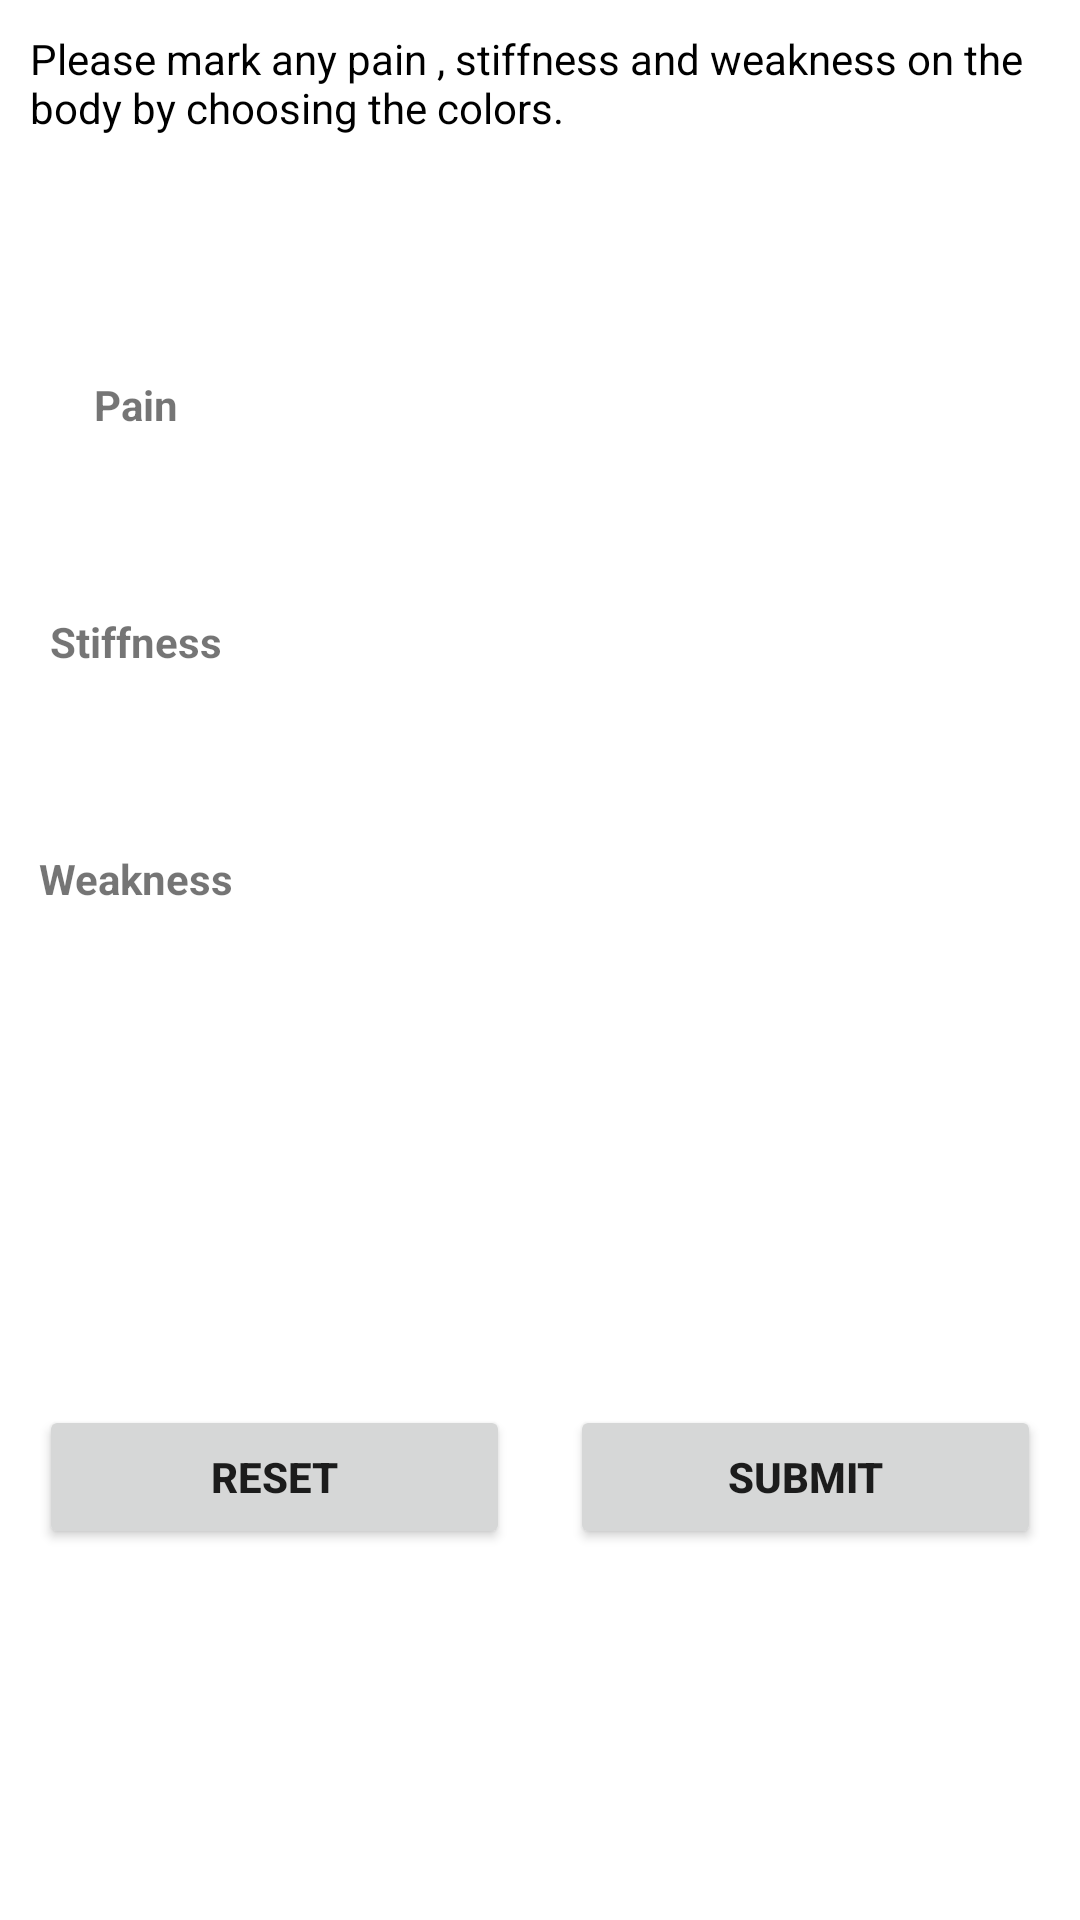

Write the Android layout XML for this screen, with the resource values it uses.
<!-- AndroidManifest.xml: application theme Theme.Demos -->
<!-- res/layout/activity_signature.xml -->
<?xml version="1.0" encoding="utf-8"?>
<androidx.constraintlayout.widget.ConstraintLayout xmlns:android="http://schemas.android.com/apk/res/android"
    xmlns:app="http://schemas.android.com/apk/res-auto"
    xmlns:tools="http://schemas.android.com/tools"
    android:layout_width="match_parent"
    android:layout_height="match_parent"
    tools:context=".SignatureActivity">

    <TextView
        android:id="@+id/textView2"
        android:layout_width="match_parent"
        android:layout_height="wrap_content"
        android:layout_marginStart="8dp"
        android:layout_marginTop="8dp"
        android:layout_marginEnd="8dp"
        android:padding="2dp"
        android:text="Please mark any pain , stiffness and weakness on the body by choosing the colors."
        android:textColor="@color/black"
        app:layout_constraintEnd_toEndOf="parent"
        app:layout_constraintStart_toStartOf="parent"
        app:layout_constraintTop_toTopOf="parent" />

    <LinearLayout
        android:id="@+id/linearLayout"
        android:layout_width="0dp"
        android:layout_height="400dp"
        android:layout_marginStart="8dp"
        android:layout_marginTop="8dp"
        android:layout_marginEnd="8dp"
        android:layout_weight="1"
        android:orientation="horizontal"
        app:layout_constraintEnd_toEndOf="parent"
        app:layout_constraintStart_toStartOf="parent"
        app:layout_constraintTop_toBottomOf="@+id/textView2">

        <LinearLayout
            android:layout_width="wrap_content"
            android:layout_height="match_parent"
            android:gravity="center_horizontal"
            android:orientation="vertical"
            android:paddingTop="15dp">

            <TextView
                android:id="@+id/RedColor"
                android:layout_width="40dp"
                android:layout_height="40dp"
                android:layout_margin="5dp"
                android:background="@drawable/ic_menu_camera"
                android:gravity="bottom" />

            <TextView
                android:layout_width="wrap_content"
                android:layout_height="wrap_content"
                android:padding="5dp"
                android:text=" Pain "
                android:textStyle="bold" />

            <TextView
                android:id="@+id/BlueColor"
                android:layout_width="40dp"
                android:layout_height="40dp"
                android:layout_margin="5dp"
                android:background="@drawable/ic_menu_camera"
                android:gravity="bottom" />

            <TextView
                android:layout_width="wrap_content"
                android:layout_height="wrap_content"
                android:padding="5dp"
                android:text="Stiffness"
                android:textStyle="bold" />

            <TextView
                android:id="@+id/GreenColor"
                android:layout_width="40dp"
                android:layout_height="40dp"
                android:layout_margin="5dp"
                android:background="@drawable/ic_menu_camera"
                android:gravity="bottom" />

            <TextView
                android:layout_width="wrap_content"
                android:layout_height="wrap_content"
                android:padding="5dp"
                android:text="Weakness"
                android:textStyle="bold" />
        </LinearLayout>

        <LinearLayout
            android:id="@+id/llCanvas"
            android:layout_width="match_parent"
            android:layout_height="match_parent"
            android:layout_centerHorizontal="true"
            android:layout_centerVertical="true"
            android:layout_marginRight="10dp"
            android:layout_weight="1"

            android:gravity="center"
            android:orientation="vertical"
            android:padding="10dp"></LinearLayout>
    </LinearLayout>

    <LinearLayout
        android:layout_width="0dp"
        android:layout_height="wrap_content"
        android:layout_alignParentBottom="true"
        android:layout_marginStart="8dp"
        android:layout_marginTop="8dp"
        android:layout_marginEnd="8dp"
        android:orientation="horizontal"
        android:padding="5dp"
        app:layout_constraintEnd_toEndOf="parent"
        app:layout_constraintStart_toStartOf="parent"
        app:layout_constraintTop_toBottomOf="@+id/linearLayout">

        <Button
            android:id="@+id/btnReset"
            android:layout_width="0dp"
            android:layout_height="wrap_content"
            android:layout_marginRight="10dp"
            android:layout_weight="1"
            android:onClick="onClick"
            android:text="Reset"
            android:textStyle="bold" />

        <Button
            android:id="@+id/btnSave"
            android:layout_width="0dp"
            android:layout_height="wrap_content"
            android:layout_marginLeft="10dp"
            android:layout_weight="1"
            android:onClick="onClick"
            android:text="Submit"
            android:textStyle="bold" />
    </LinearLayout>

</androidx.constraintlayout.widget.ConstraintLayout>
<!-- resources referenced by this layout -->
<resources>
  <color name="black">#FF000000</color>
  <style name="Theme.Demos" parent="Theme.MaterialComponents.DayNight.DarkActionBar">
          
          
          <item name="colorPrimaryVariant">@color/purple_700</item>
          <item name="colorOnPrimary">@color/white</item>
  
          
          <item name="colorSecondary">@color/teal_200</item>
          <item name="colorSecondaryVariant">@color/teal_700</item>
          <item name="colorOnSecondary">@color/black</item>
  
          
          <item name="android:statusBarColor" tools:targetApi="l">?attr/colorPrimaryVariant</item>
          
  
          <item name="colorPrimary">#995544</item>
          <item name="colorPrimaryDark">@color/colorPrimaryDark</item>
          <item name="colorAccent">@color/colorAccent</item>
  
          
      </style>
  <color name="purple_700">#FF3700B3</color>
  <color name="white">#FFFFFFFF</color>
  <color name="teal_200">#FF03DAC5</color>
  <color name="teal_700">#FF018786</color>
  <color name="colorPrimaryDark">#000a12</color>
  <color name="colorAccent">#FFA000</color>
</resources>
